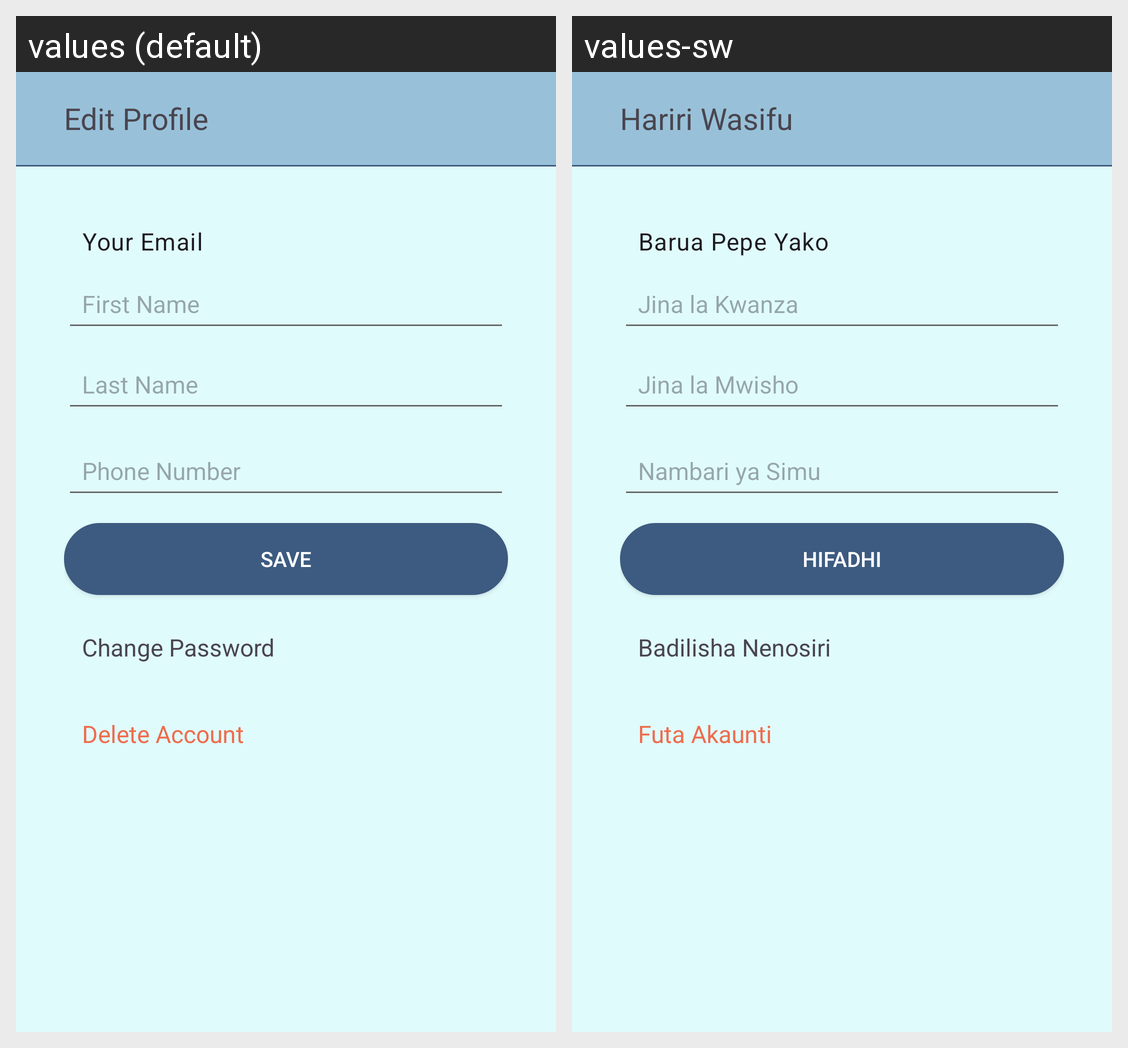

Here is an Android app screen in its default locale and in the app's own translations. Write out the translated-string differences for the strings that appear on this screen.
Android screen res/layout/activity_profile.xml rendered under 2 locales, left to right: values (default), values-sw. Device: Nexus 5 (rendered at 1080×1920; each locale shown at half size, 540×960, under a caption strip naming it); theme Theme.ExpenseTracker.
Strings drawn on this screen, with the default value and each locale's value (text and hints the layout hard-codes, and strings that could not be matched under every locale, appear in the picture but are not listed):

edit_profile
  values: Edit Profile
  values-sw: Hariri Wasifu

your_email
  values: Your Email
  values-sw: Barua Pepe Yako

first_name
  values: First Name
  values-sw: Jina la Kwanza

last_name
  values: Last Name
  values-sw: Jina la Mwisho

phone_number
  values: Phone Number
  values-sw: Nambari ya Simu

save
  values: Save
  values-sw: Hifadhi

change_password
  values: Change Password
  values-sw: Badilisha Nenosiri

delete_account
  values: Delete Account
  values-sw: Futa Akaunti
